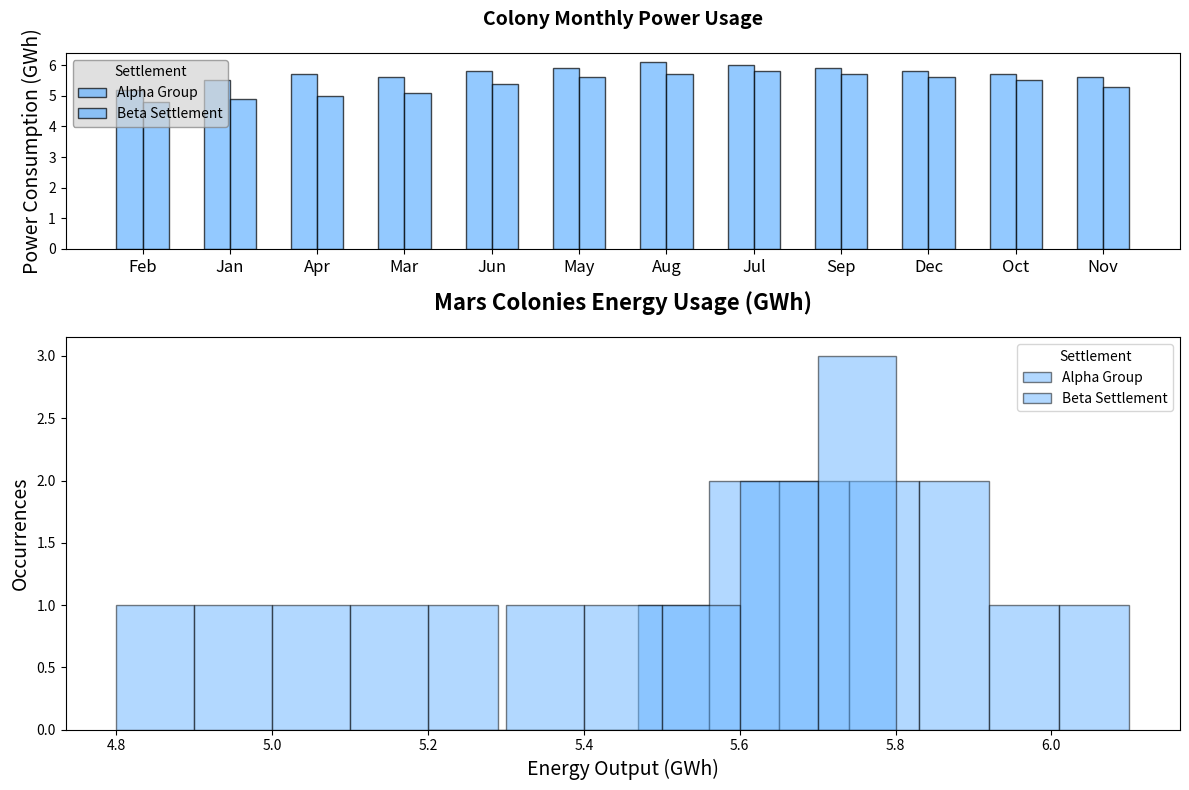

This figure's Python source:
import matplotlib.pyplot as plt
import numpy as np

months = ['Feb', 'Jan', 'Apr', 'Mar', 'Jun', 'May', 'Aug', 'Jul', 'Sep', 'Dec', 'Oct', 'Nov']
colony_alpha = [5.2, 5.5, 5.7, 5.6, 5.8, 5.9, 6.1, 6.0, 5.9, 5.8, 5.7, 5.6]
colony_beta = [4.8, 4.9, 5.0, 5.1, 5.4, 5.6, 5.7, 5.8, 5.7, 5.6, 5.5, 5.3]

fig, axs = plt.subplots(2, 1, figsize=(12, 8), gridspec_kw={'height_ratios': [1, 2]})

common_color = '#66B3FF'  # Choose a single color for all data groups

ax1 = axs[1]
ax1.hist(colony_alpha, bins=10, edgecolor='black', color=common_color, alpha=0.5, label='Alpha Group')
ax1.hist(colony_beta, bins=10, edgecolor='black', color=common_color, alpha=0.5, label='Beta Settlement')
ax1.set_title('Mars Colonies Energy Usage (GWh)', fontsize=16, fontweight='bold', pad=20)
ax1.set_xlabel('Energy Output (GWh)', fontsize=14)
ax1.set_ylabel('Occurrences', fontsize=14)
ax1.legend(title='Settlement', loc='upper right', fontsize=10)

ax2 = axs[0]
width = 0.3
months_indices = np.arange(len(months))

ax2.bar(months_indices - width / 2, colony_alpha, width, label='Alpha Group', edgecolor='black', color=common_color, alpha=0.7)
ax2.bar(months_indices + width / 2, colony_beta, width, label='Beta Settlement', edgecolor='black', color=common_color, alpha=0.7)

ax2.set_title('Colony Monthly Power Usage', fontsize=14, fontweight='bold', pad=20)
ax2.set_xticks(months_indices)
ax2.set_xticklabels(months, fontsize=12)
ax2.set_ylabel('Power Consumption (GWh)', fontsize=14)
ax2.legend(title='Settlement', loc='upper left', fontsize=10, edgecolor='gray', facecolor='lightgrey', framealpha=0.7)

plt.tight_layout()
plt.show()
